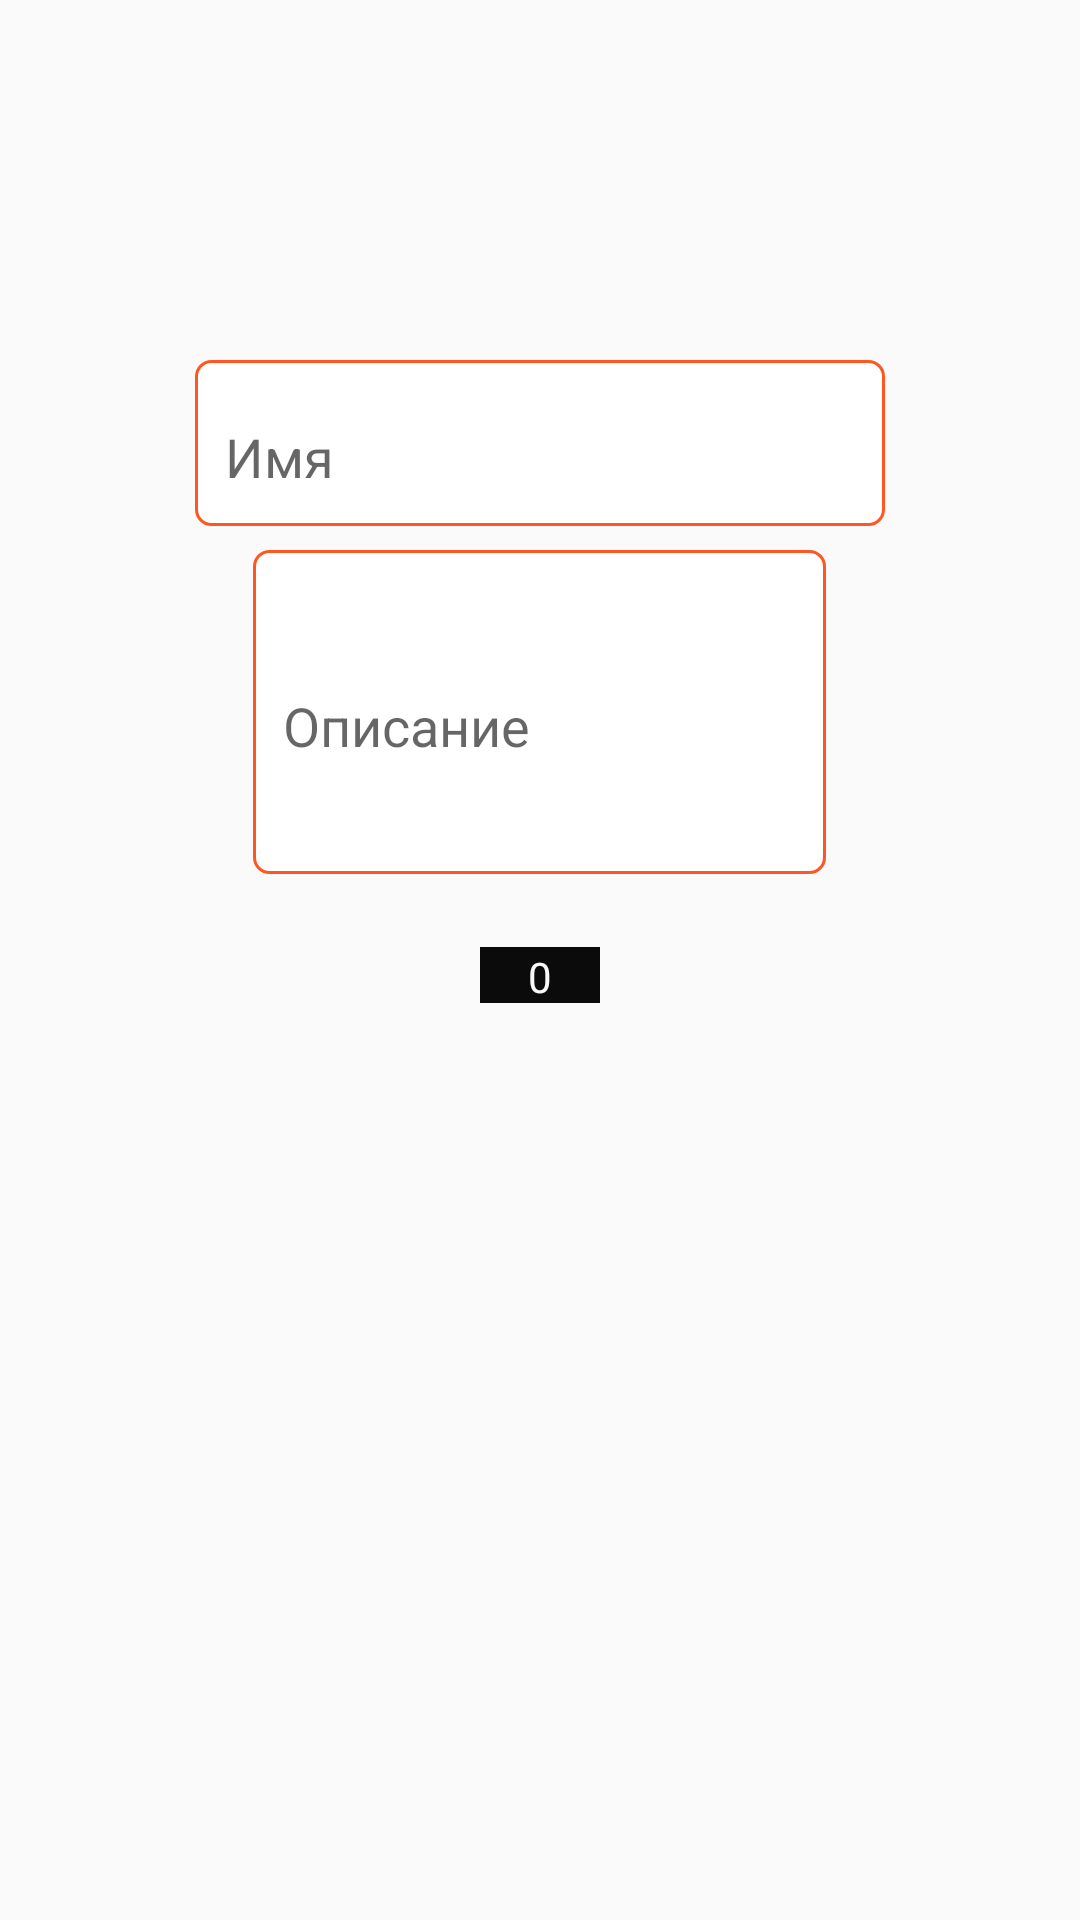

Produce the Android XML layout that renders to this screen, including the resource entries it uses.
<!-- AndroidManifest.xml: application theme Theme.MyShops -->
<!-- res/layout/fragment_joint_shops_dialog.xml -->
<?xml version="1.0" encoding="utf-8"?>
<androidx.constraintlayout.widget.ConstraintLayout
    xmlns:android="http://schemas.android.com/apk/res/android"
    xmlns:app="http://schemas.android.com/apk/res-auto"
    xmlns:tools="http://schemas.android.com/tools"
    android:layout_width="match_parent"
    android:layout_height="wrap_content"
    tools:context=".view.fragments.jointpurchases.JointShopsAddFragment">

    <LinearLayout
        android:id="@+id/dialog_linearLayout"
        android:layout_width="match_parent"
        android:layout_height="wrap_content"
        android:layout_marginTop="120dp"
        android:gravity="center"
        android:orientation="vertical"
        android:paddingBottom="20dp"
        app:layout_constraintEnd_toEndOf="parent"
        app:layout_constraintStart_toStartOf="parent"
        app:layout_constraintTop_toTopOf="parent">

        <com.google.android.material.textfield.TextInputLayout
            android:id="@+id/dialog_filledTextField"
            android:layout_width="wrap_content"
            android:layout_height="wrap_content"
            android:background="@drawable/textview_border"
            android:hint="Имя">

            <com.google.android.material.textfield.TextInputEditText
                android:id="@+id/dialog_addname"
                android:layout_width="wrap_content"
                android:layout_height="wrap_content"
                android:layout_marginTop="16dp"
                android:background="@color/white"
                android:backgroundTint="@color/white"
                android:ems="10"
                android:inputType="textPersonName"
                android:textColor="#0B0B0B"
                app:layout_constraintEnd_toEndOf="parent"
                app:layout_constraintStart_toStartOf="parent"
                app:layout_constraintTop_toTopOf="parent"
                tools:ignore="MissingConstraints" />
        </com.google.android.material.textfield.TextInputLayout>

        <com.google.android.material.textfield.TextInputLayout
            android:id="@+id/dialog_filledTextField1"
            android:layout_marginTop="8dp"
            android:layout_width="wrap_content"
            android:layout_height="wrap_content"
            android:background="@drawable/textview_border"
            >

            <com.google.android.material.textfield.TextInputEditText
                android:id="@+id/dialog_adddesc"
                android:layout_width="171dp"
                android:layout_height="77dp"
                android:width="23dp"
                android:background="@color/grey"
                android:backgroundTint="@color/white"
                android:ems="10"
                android:inputType="textMultiLine|textPersonName"
                android:isScrollContainer="true"
                android:outlineProvider="background"
                android:singleLine="false"
                android:textAlignment="viewStart"
                android:textColor="#000000"
                android:textColorHint="#FFFFFF"
                app:layout_constraintBottom_toBottomOf="parent"
                app:layout_constraintEnd_toEndOf="parent"
                app:layout_constraintStart_toStartOf="parent"
                tools:ignore="MissingConstraints"
                android:hint="Описание"
                />

        </com.google.android.material.textfield.TextInputLayout>

    </LinearLayout>

    <LinearLayout
        android:layout_width="match_parent"
        android:layout_height="wrap_content"
        android:orientation="horizontal"
        android:gravity="center"
        app:layout_constraintEnd_toEndOf="parent"
        app:layout_constraintStart_toStartOf="parent"
        app:layout_constraintTop_toBottomOf="@+id/dialog_linearLayout">

        <ImageView
            android:id="@+id/dialog_plusbtn"
            android:layout_width="wrap_content"
            android:layout_height="wrap_content"
            android:background="#FF5722"
            android:src="@drawable/ic_plus" />

        <com.google.android.material.textview.MaterialTextView
            android:id="@+id/dialog_addcount"
            android:layout_width="40dp"
            android:layout_height="20dp"
            android:layout_marginStart="10dp"
            android:layout_marginTop="3dp"

            android:background="#0B0B0B"
            android:gravity="center"
            android:text="0"
            android:textColor="#FAF7F7"
            app:layout_constraintBottom_toTopOf="@+id/adddesc"
            app:layout_constraintEnd_toStartOf="@+id/minusbtn"
            app:layout_constraintStart_toEndOf="@+id/plusbtn"
            app:layout_constraintTop_toBottomOf="@+id/addname" />

        <ImageView
            android:id="@+id/dialog_minusbtn"
            android:layout_width="wrap_content"
            android:layout_height="wrap_content"
            android:layout_marginStart="10dp"
            android:background="#FF5722"
            android:src="@drawable/ic_minus"
            app:layout_constraintEnd_toEndOf="parent" />

    </LinearLayout>


</androidx.constraintlayout.widget.ConstraintLayout>
<!-- resources referenced by this layout -->
<resources>
  <color name="grey">#A6A6A6</color>
  <color name="white">#FFFFFFFF</color>
  <!-- drawable textview_border (drawable) -->
  <?xml version="1.0" encoding="utf-8"?>
  <shape xmlns:android="http://schemas.android.com/apk/res/android"
      android:shape="rectangle" >
  
      <solid android:color="#FFF" />
  
      <corners android:radius="5dp" />
  
      <stroke
          android:width="1dp"
          android:color="@color/teal_700" />
      <padding android:top="10dp" android:left="10dp" android:right="10dp"
          android:bottom="10dp"/>
  
  </shape>
  <style name="Theme.MyShops" parent="Theme.AppCompat.Light.DarkActionBar">
          
          <item name="colorPrimary">@color/purple_500</item>
          <item name="colorPrimaryDark">@color/purple_700</item>
          <item name="colorAccent">@color/teal_200</item>
          <item name="android:windowFullscreen">true</item>
  
          
      </style>
  <color name="teal_700">#FF5722</color>
  <color name="purple_500">#FF5722</color>
  <color name="purple_700">#FBFAF9</color>
  <color name="teal_200">#FF5722</color>
</resources>
